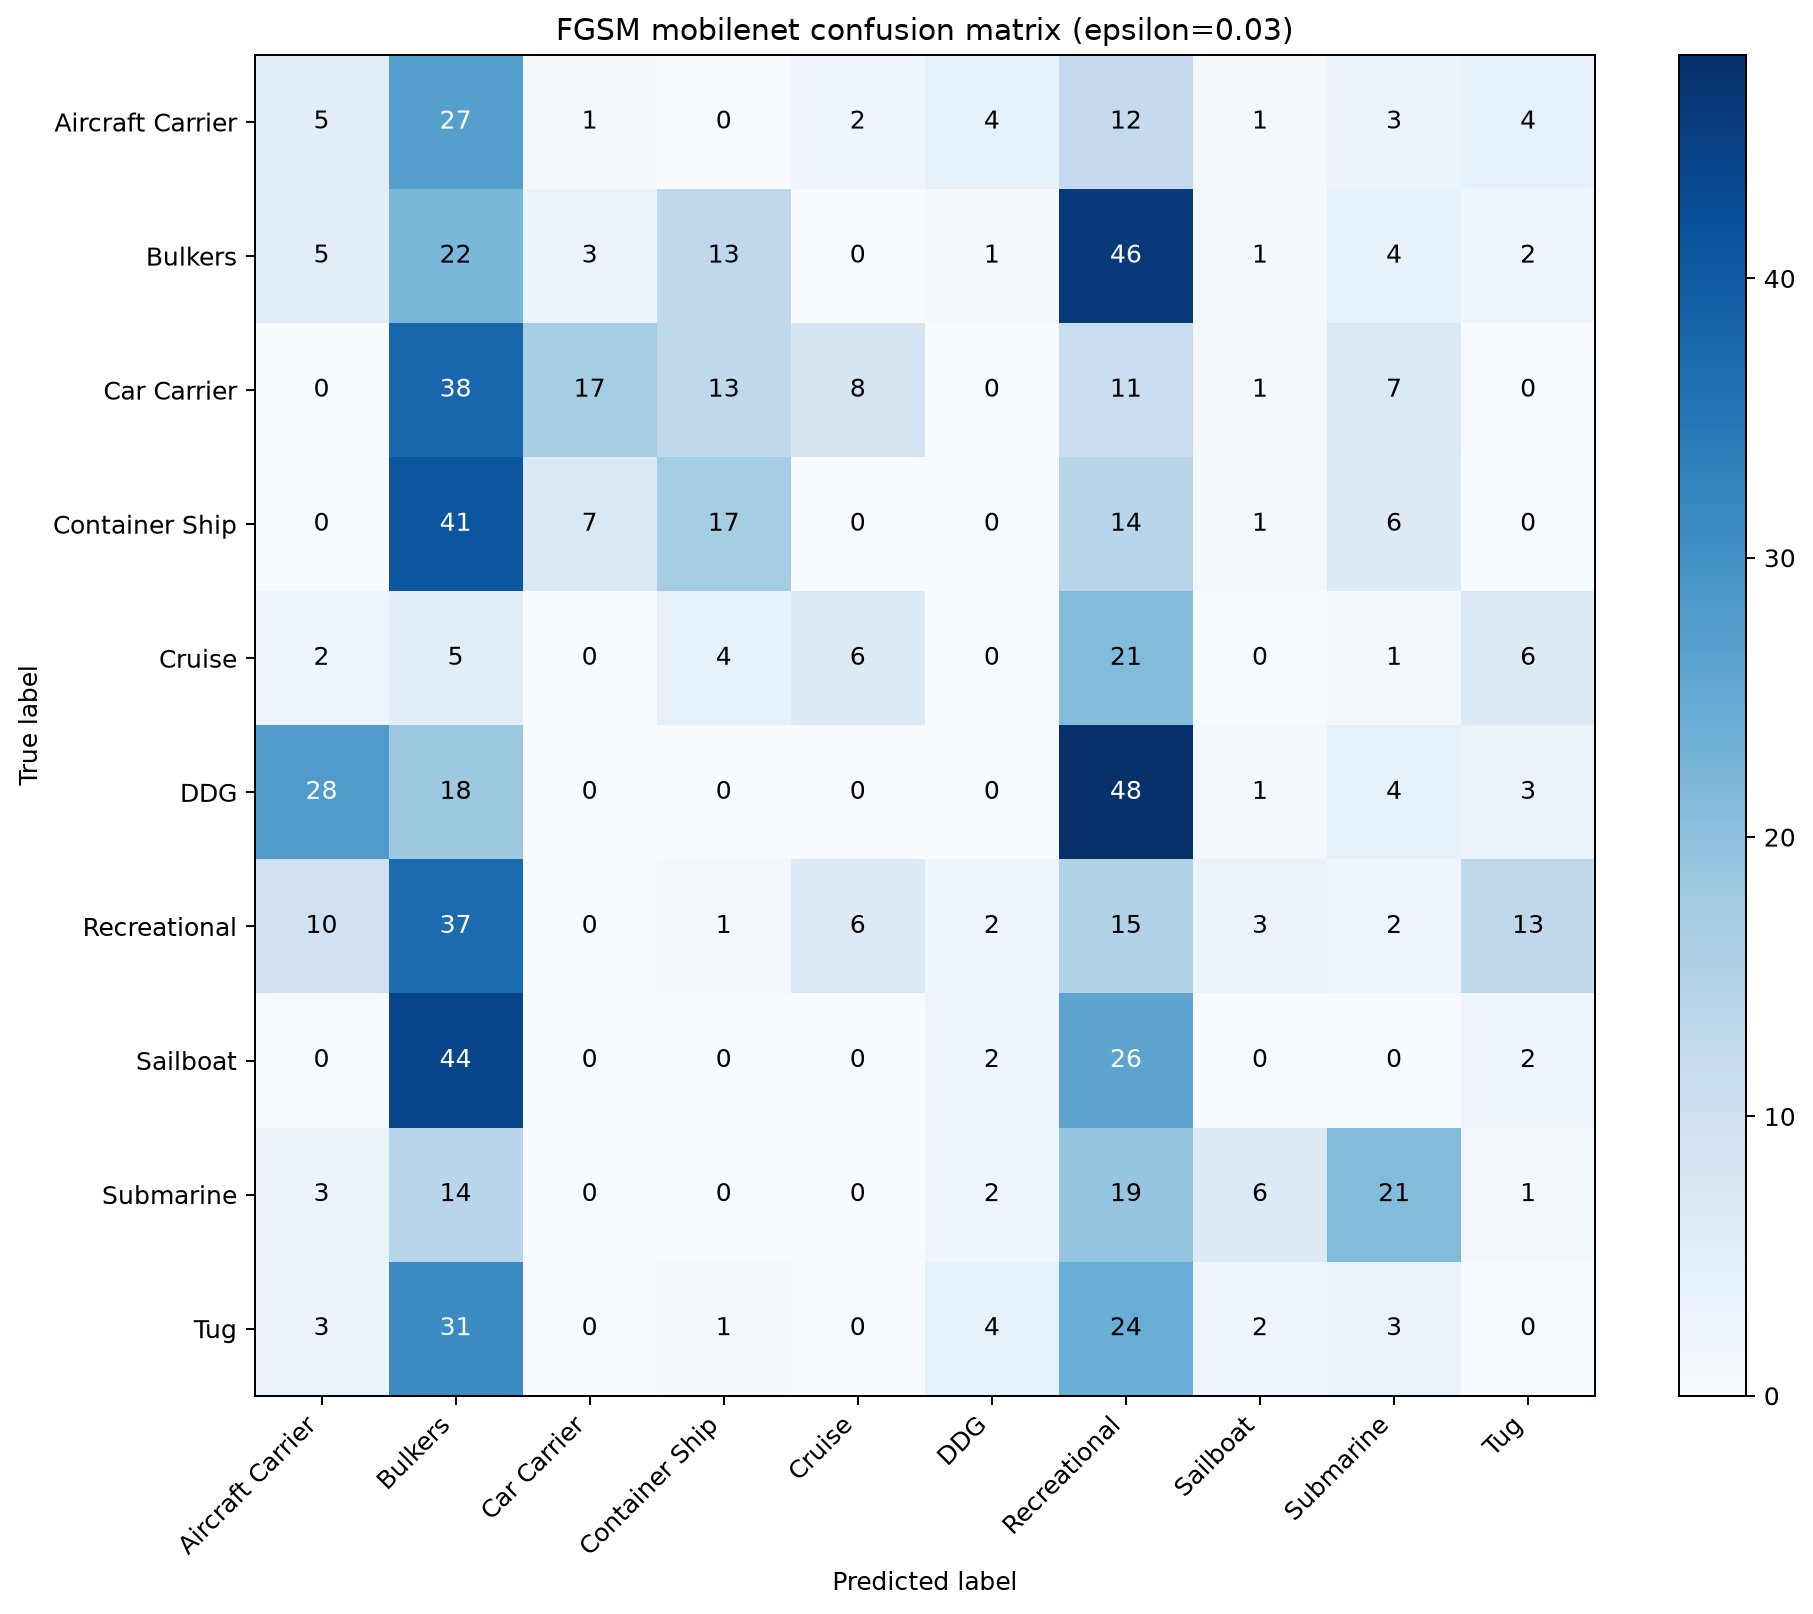

The file beside this chart, header and first rows:
5, 27, 1, 0, 2, 4, 12, 1, 3, 4
5, 22, 3, 13, 0, 1, 46, 1, 4, 2
0, 38, 17, 13, 8, 0, 11, 1, 7, 0
0, 41, 7, 17, 0, 0, 14, 1, 6, 0
2, 5, 0, 4, 6, 0, 21, 0, 1, 6
28, 18, 0, 0, 0, 0, 48, 1, 4, 3
10, 37, 0, 1, 6, 2, 15, 3, 2, 13
0, 44, 0, 0, 0, 2, 26, 0, 0, 2
3, 14, 0, 0, 0, 2, 19, 6, 21, 1
3, 31, 0, 1, 0, 4, 24, 2, 3, 0
